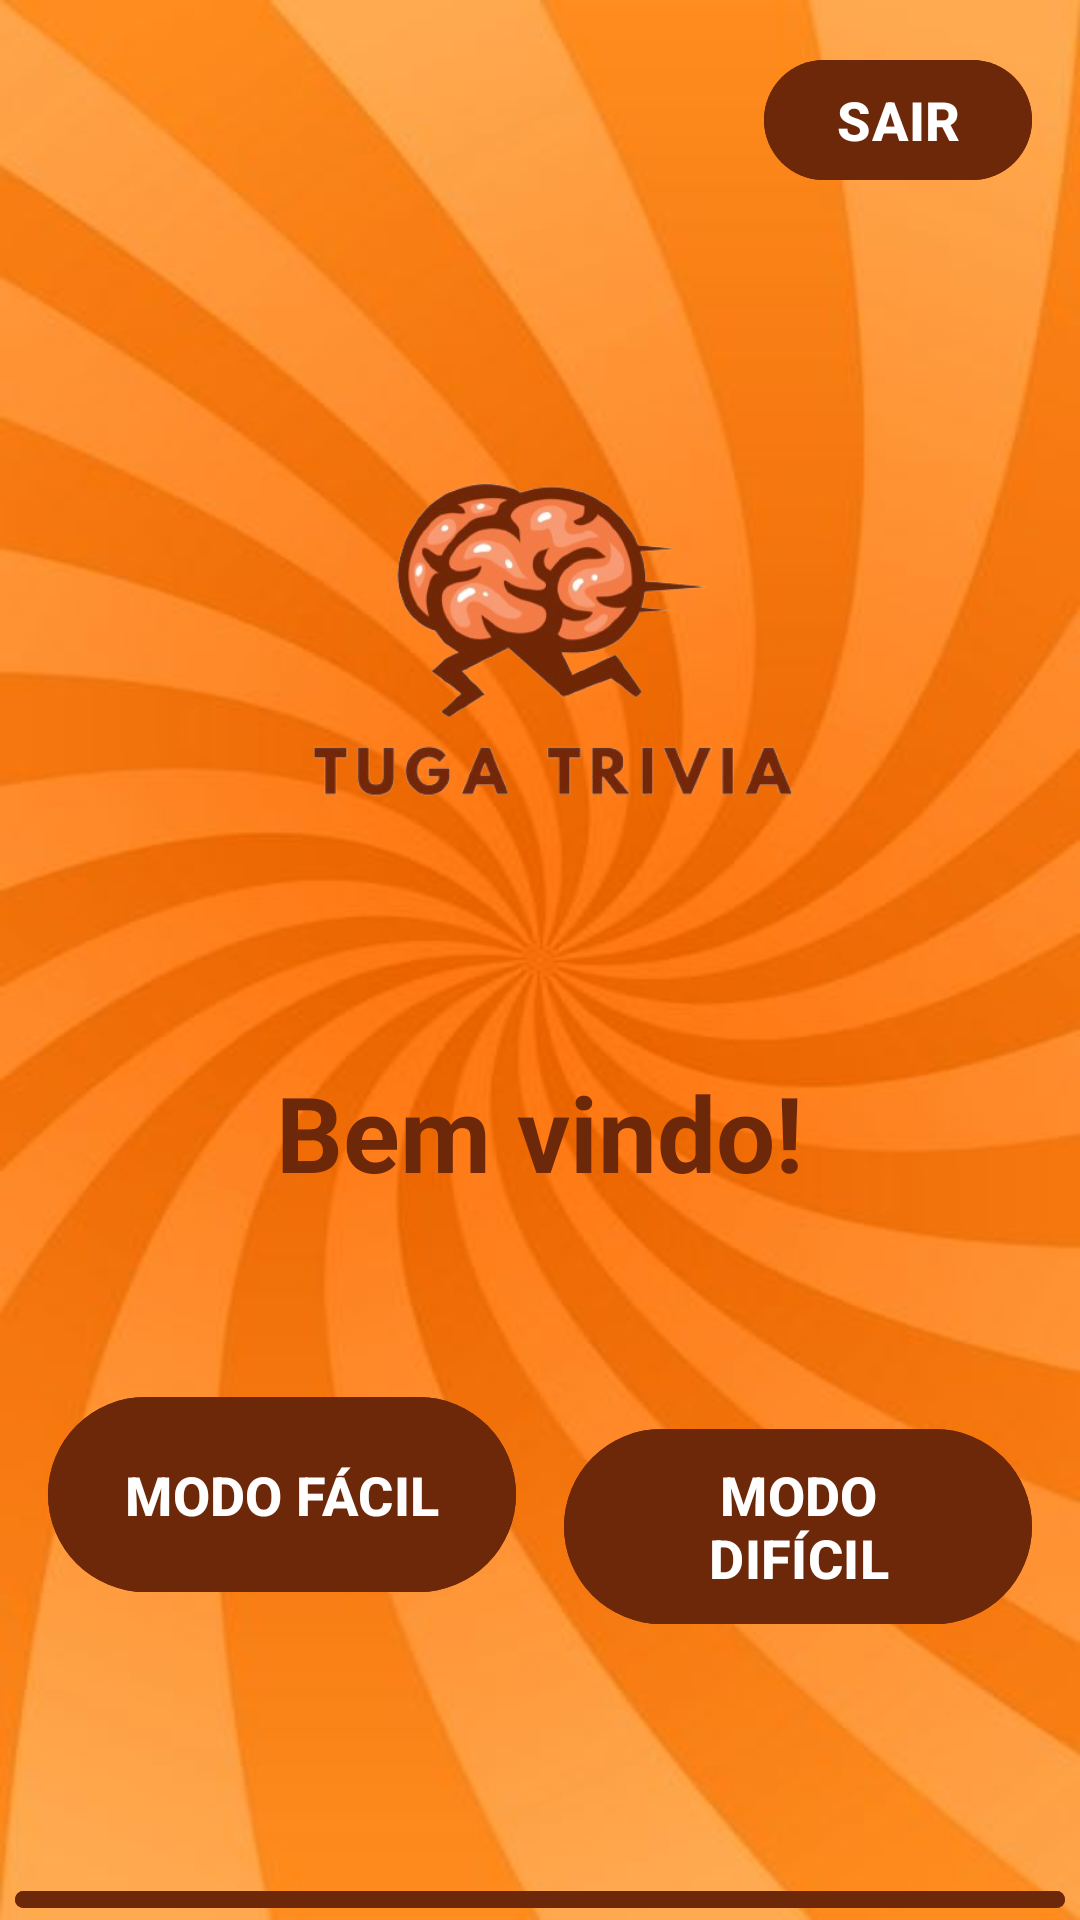

Write the Android layout XML for this screen, with the resource values it uses.
<!-- AndroidManifest.xml: application theme Theme.QuizApp -->
<!-- res/layout/activity_main.xml -->
<RelativeLayout xmlns:android="http://schemas.android.com/apk/res/android"
    xmlns:tools="http://schemas.android.com/tools"
    android:id="@+id/main"
    android:layout_width="match_parent"
    android:layout_height="match_parent"
    android:background="@drawable/ic_bg"
    tools:context=".MainActivity">

    <Button
        android:id="@+id/btn_logout"
        android:layout_width="wrap_content"
        android:layout_height="wrap_content"
        android:layout_alignParentTop="true"
        android:layout_alignParentEnd="true"
        android:layout_marginTop="16dp"
        android:layout_marginEnd="16dp"
        android:backgroundTint="#6d2709"
        android:text="SAIR"
        android:textColor="@color/white"
        android:textSize="18sp"
        android:textStyle="bold" />

    <LinearLayout
        android:layout_width="match_parent"
        android:layout_height="match_parent"
        android:layout_below="@id/btn_logout"
        android:gravity="center"
        android:orientation="vertical">

        <ImageView
            android:id="@+id/tv_logo"
            android:layout_width="223dp"
            android:layout_height="242dp"
            android:layout_marginTop="32dp"
            android:contentDescription="Logo"
            android:src="@drawable/ic_logo" />

        <TextView
            android:layout_width="wrap_content"
            android:layout_height="wrap_content"
            android:layout_marginTop="16dp"
            android:layout_marginBottom="25dp"
            android:gravity="center"
            android:text="Bem vindo!"
            android:textColor="#6d2709"
            android:textSize="35sp"
            android:textStyle="bold" />

        <GridLayout
            android:layout_width="match_parent"
            android:layout_height="wrap_content"
            android:layout_marginTop="20dp"
            android:columnCount="2"
            android:gravity="center"
            android:orientation="horizontal"
            android:padding="16dp"
            android:rowCount="1">

            <Button
                android:id="@+id/btn_easy"
                android:layout_width="0dp"
                android:layout_height="73dp"
                android:layout_columnWeight="1"
                android:layout_marginEnd="8dp"
                android:backgroundTint="#6d2709"
                android:text="MODO FÁCIL"
                android:textColor="@color/white"
                android:textSize="18sp"
                android:textStyle="bold" />

            <Button
                android:id="@+id/btn_hard"
                android:layout_width="0dp"
                android:layout_height="73dp"
                android:layout_columnWeight="1"
                android:layout_marginStart="8dp"
                android:backgroundTint="#6d2709"
                android:text="MODO DIFÍCIL"
                android:textColor="@color/white"
                android:textSize="18sp"
                android:textStyle="bold" />

        </GridLayout>

        <Button
            android:id="@+id/btn_start"
            android:layout_width="350dp"
            android:layout_height="wrap_content"
            android:layout_marginTop="65dp"
            android:backgroundTint="#6d2709"
            android:text="JOGAR"
            android:textColor="@color/white"
            android:textSize="18sp"
            android:textStyle="bold" />

    </LinearLayout>
</RelativeLayout>
<!-- resources referenced by this layout -->
<resources>
  <color name="white">#FFFFFFFF</color>
  <!-- drawable ic_bg: jpg bitmap (drawable, 18947 bytes) -->
  <!-- drawable ic_logo: jpg bitmap (drawable, 167580 bytes) -->
  <style name="Theme.QuizApp" parent="Base.Theme.QuizApp" />
  <style name="Base.Theme.QuizApp" parent="Theme.Material3.DayNight.NoActionBar">
          
          <item name="android:windowTranslucentStatus">true</item>
          <item name="android:windowFullscreen">true</item>
          
      </style>
</resources>
